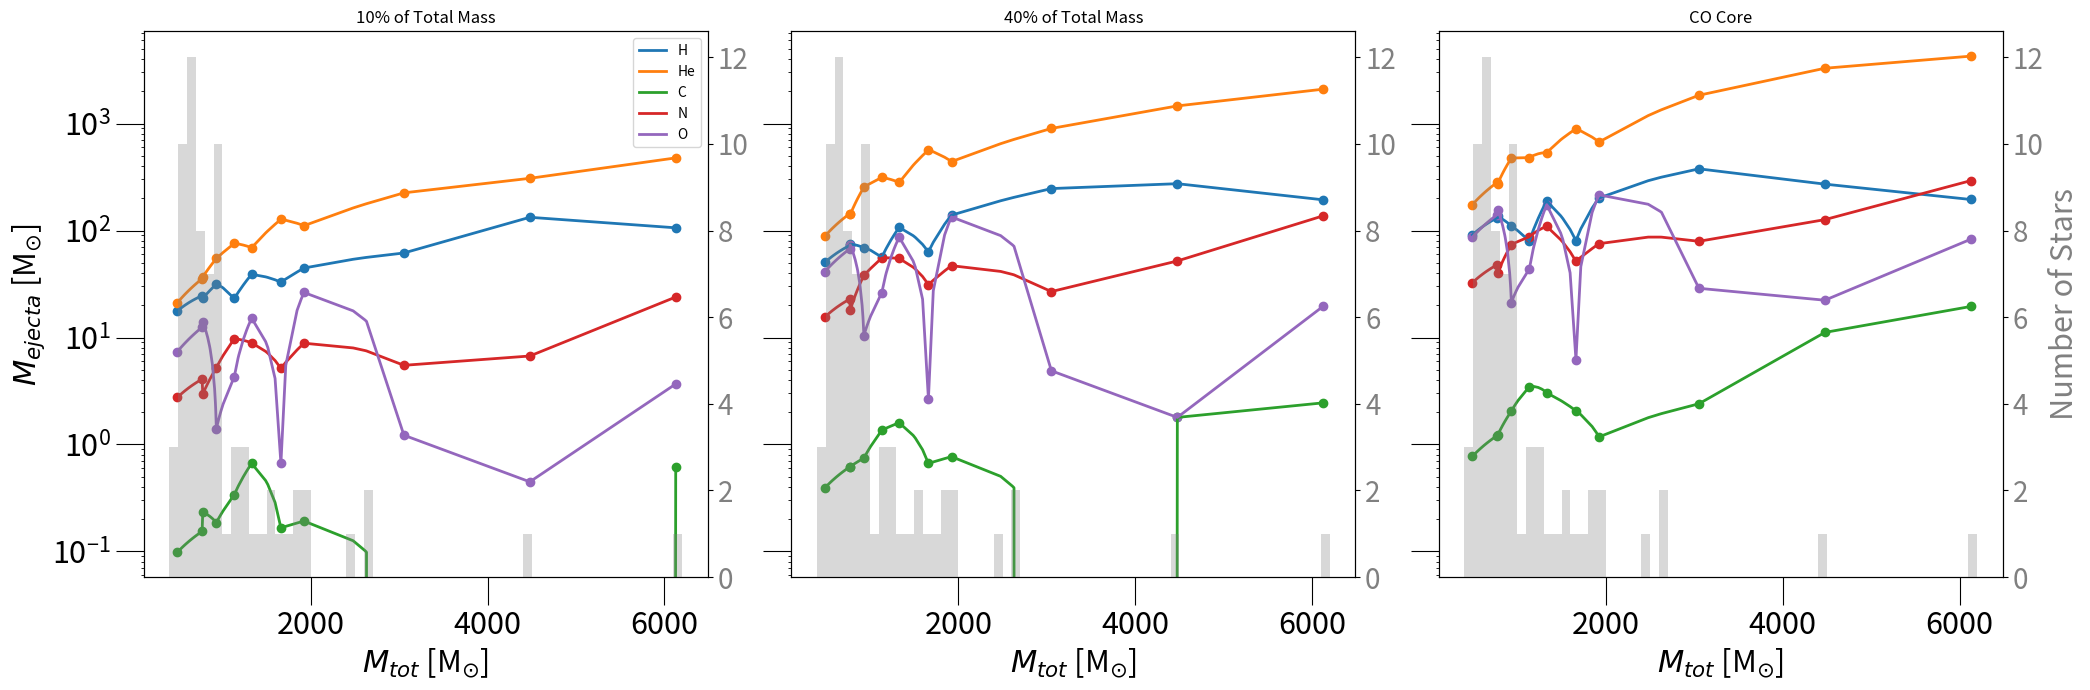
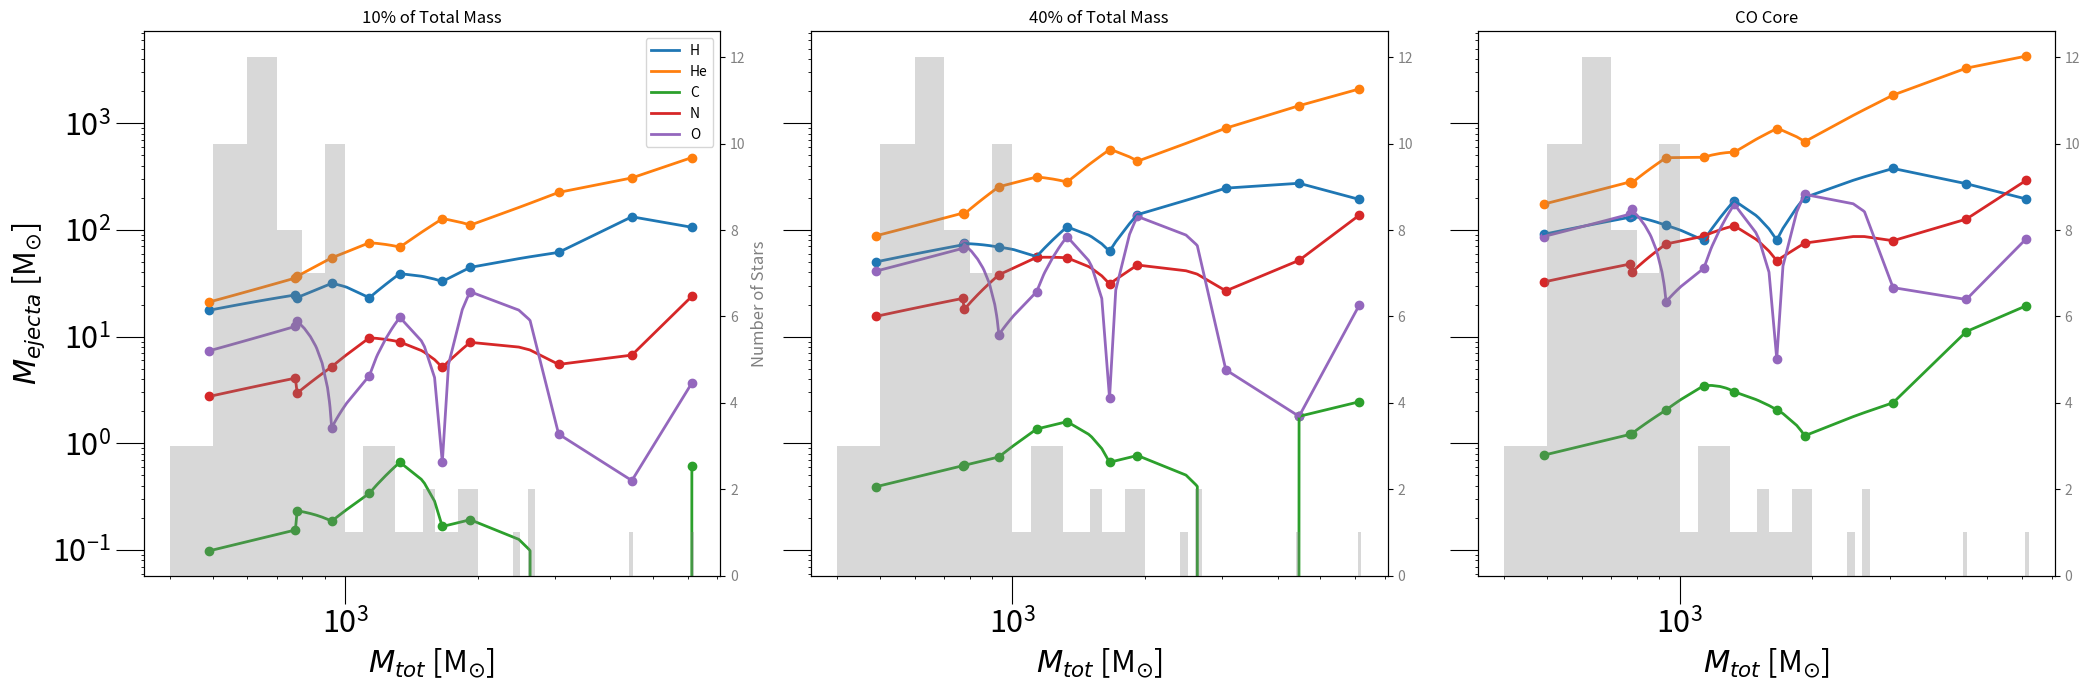

Here is the Python script that generated these plots, in order:

#### Works without markers
import numpy as np
from scipy.interpolate import interp1d
import matplotlib.pyplot as plt

# Initial data arrays

M_tot = [491.0, 771.0, 778.0, 932.0, 1135.0, 1331.0, 1662.0, 1923.0, 3053.0, 4477.0, 6127.0]
M_CO = [104.0, 165.0, 163.0, 247.0, 440.0, 317.0, 630.0, 746.0, 650.0, 759.0, 1252.0]
X_H_10 = [0.360, 0.319, 0.299, 0.339, 0.204, 0.293, 0.198, 0.232, 0.202, 0.297, 0.173]
X_He_10 = [0.430, 0.460, 0.473, 0.588, 0.669, 0.519, 0.766, 0.577, 0.737, 0.687, 0.779]
X_C_10 = [0.002, 0.002, 0.003, 0.002, 0.003, 0.005, 0.001, 0.001, 0.0, 0.0, 0.001]
X_N_10 = [0.056, 0.053, 0.038, 0.056, 0.086, 0.067, 0.031, 0.046, 0.018, 0.015, 0.039]
X_O_10 = [0.150, 0.162, 0.18, 0.015, 0.038, 0.114, 0.004, 0.137, 0.004, 0.001, 0.006]
X_H_40 = [0.256, 0.235, 0.24, 0.185, 0.124, 0.201, 0.095, 0.181, 0.202, 0.153, 0.079]
X_He_40 = [0.450, 0.466, 0.454, 0.682, 0.691, 0.528, 0.852, 0.573, 0.737, 0.816, 0.855]
X_C_40 = [0.002, 0.002, 0.002, 0.002, 0.003, 0.003, 0.001, 0.001, 0.0, 0.001, 0.001]
X_N_40 = [0.079, 0.074, 0.058, 0.102, 0.122, 0.103, 0.047, 0.061, 0.022, 0.029, 0.056]
X_O_40 = [0.210, 0.218, 0.235, 0.028, 0.058, 0.163, 0.004, 0.174, 0.004, 0.001, 0.008]
X_H_CO = [0.235, 0.217, 0.22, 0.161, 0.115, 0.186, 0.078, 0.171, 0.157, 0.073, 0.04]
X_He_CO = [0.451, 0.465, 0.447, 0.695, 0.691, 0.528, 0.864, 0.571, 0.765, 0.884, 0.875]
X_C_CO = [0.002, 0.002, 0.002, 0.003, 0.005, 0.003, 0.002, 0.001, 0.001, 0.003, 0.004]
X_N_CO = [0.084, 0.079, 0.065, 0.108, 0.126, 0.108, 0.05, 0.064, 0.033, 0.034, 0.06]
X_O_CO = [0.224, 0.232, 0.253, 0.031, 0.063, 0.172, 0.006, 0.183, 0.012, 0.006, 0.017]
all_masses = [6127, 4477, 2630, 2612, 2479, 1924, 1923, 1892, 1845, 1717, 1662, 1596, 1514, 1489, 1331, 1294, 1274, 1236, 1186, 1177, 1135, 1008, 986, 969, 965, 956, 946, 932, 924, 921, 912, 912, 887, 886, 862, 858, 856, 834, 808, 778, 771, 748, 740, 739, 732, 726, 709, 696, 689, 686, 683, 682, 667, 666, 646, 631, 625, 620, 616, 580, 567, 565, 549, 536, 515, 511, 510, 507, 507, 497, 493, 491]


# Interpolation method
def interpolate_values(original_x, original_y, new_x):
    interpolator = interp1d(original_x, original_y, kind='linear', fill_value='extrapolate')
    return interpolator(new_x)

# Merging and sorting the M_tot and all_masses arrays
M_tot_updated = sorted(list(set(M_tot + all_masses)))
M_tot_10_updated = 0.1 * np.array(M_tot_updated)
M_tot_40_updated = 0.4 * np.array(M_tot_updated)

M_CO_updated = interpolate_values(M_tot, M_CO, M_tot_updated)
M_tot_CO_updated = np.array(M_tot_updated) - np.array(M_CO_updated)
# Interpolation of data arrays

X_H_10_updated = interpolate_values(M_tot, X_H_10, M_tot_updated)
X_He_10_updated = interpolate_values(M_tot, X_He_10, M_tot_updated)
X_C_10_updated = interpolate_values(M_tot, X_C_10, M_tot_updated)
X_N_10_updated = interpolate_values(M_tot, X_N_10, M_tot_updated)
X_O_10_updated = interpolate_values(M_tot, X_O_10, M_tot_updated)
X_H_40_updated = interpolate_values(M_tot, X_H_40, M_tot_updated)
X_He_40_updated = interpolate_values(M_tot, X_He_40, M_tot_updated)
X_C_40_updated = interpolate_values(M_tot, X_C_40, M_tot_updated)
X_N_40_updated = interpolate_values(M_tot, X_N_40, M_tot_updated)
X_O_40_updated = interpolate_values(M_tot, X_O_40, M_tot_updated)
X_H_CO_updated = interpolate_values(M_tot, X_H_CO, M_tot_updated)
X_He_CO_updated = interpolate_values(M_tot, X_He_CO, M_tot_updated)
X_C_CO_updated = interpolate_values(M_tot, X_C_CO, M_tot_updated)
X_N_CO_updated = interpolate_values(M_tot, X_N_CO, M_tot_updated)
X_O_CO_updated = interpolate_values(M_tot, X_O_CO, M_tot_updated)

M_H_ejecta_10 = (np.array(X_H_10_updated) * np.array(M_tot_10_updated))
M_He_ejecta_10 = (np.array(X_He_10_updated) * np.array(M_tot_10_updated))
M_C_ejecta_10 = (np.array(X_C_10_updated) * np.array(M_tot_10_updated))
M_N_ejecta_10 = (np.array(X_N_10_updated) * np.array(M_tot_10_updated))
M_O_ejecta_10 = (np.array(X_O_10_updated) * np.array(M_tot_10_updated))
M_H_ejecta_40 = (np.array(X_H_40_updated) * np.array(M_tot_40_updated))
M_He_ejecta_40 = (np.array(X_He_40_updated) * np.array(M_tot_40_updated))
M_C_ejecta_40 = (np.array(X_C_40_updated) * np.array(M_tot_40_updated))
M_N_ejecta_40 = (np.array(X_N_40_updated) * np.array(M_tot_40_updated))
M_O_ejecta_40 = (np.array(X_O_40_updated) * np.array(M_tot_40_updated))
M_H_ejecta_CO = (np.array(X_H_CO_updated) * np.array(M_tot_CO_updated))
M_He_ejecta_CO = (np.array(X_He_CO_updated) * np.array(M_tot_CO_updated))
M_C_ejecta_CO = (np.array(X_C_CO_updated) * np.array(M_tot_CO_updated))
M_N_ejecta_CO = (np.array(X_N_CO_updated) * np.array(M_tot_CO_updated))
M_O_ejecta_CO = (np.array(X_O_CO_updated) * np.array(M_tot_CO_updated))

fig, axs = plt.subplots(1, 3, figsize=(21, 7), sharex=True, sharey=True)

# Set tick size and label size for all subplots
for ax in axs:
    ax.tick_params(axis='both', which='major', labelsize=22, size=20)
    ax.yaxis.set_tick_params(which='both', left=True) # This line ensures y-ticks on all plots

# Helper function to get y values based on M_tot x-values
def get_y_values_from_x(original_x, original_y, M_tot):
    return [original_y[original_x.index(x)] for x in M_tot if x in original_x]


# Plotting for 10%
axs[0].plot(M_tot_updated, M_H_ejecta_10, label='H', linewidth = 2.0)
axs[0].scatter(M_tot, get_y_values_from_x(M_tot_updated, M_H_ejecta_10, M_tot), marker='o', color='C0')
axs[0].plot(M_tot_updated, M_He_ejecta_10, label='He', linewidth = 2.0)
axs[0].scatter(M_tot, get_y_values_from_x(M_tot_updated, M_He_ejecta_10, M_tot), marker='o', color='C1')
axs[0].plot(M_tot_updated, M_C_ejecta_10, label='C', linewidth = 2.0)
axs[0].scatter(M_tot, get_y_values_from_x(M_tot_updated, M_C_ejecta_10, M_tot), marker='o', color='C2')
axs[0].plot(M_tot_updated, M_N_ejecta_10, label='N', linewidth = 2.0)
axs[0].scatter(M_tot, get_y_values_from_x(M_tot_updated, M_N_ejecta_10, M_tot), marker='o', color='C3')
axs[0].plot(M_tot_updated, M_O_ejecta_10, label='O', linewidth = 2.0)
axs[0].scatter(M_tot, get_y_values_from_x(M_tot_updated, M_O_ejecta_10, M_tot), marker='o', color='C4')
axs[0].set_title("10% of Total Mass")
axs[0].set_yscale('log')

# Plotting for 40%
axs[1].plot(M_tot_updated, M_H_ejecta_40, label='H', linewidth = 2.0)
axs[1].scatter(M_tot, get_y_values_from_x(M_tot_updated, M_H_ejecta_40, M_tot), marker='o', color='C0')
axs[1].plot(M_tot_updated, M_He_ejecta_40, label='He', linewidth = 2.0)
axs[1].scatter(M_tot, get_y_values_from_x(M_tot_updated, M_He_ejecta_40, M_tot), marker='o', color='C1')
axs[1].plot(M_tot_updated, M_C_ejecta_40, label='C', linewidth = 2.0)
axs[1].scatter(M_tot, get_y_values_from_x(M_tot_updated, M_C_ejecta_40, M_tot), marker='o', color='C2')
axs[1].plot(M_tot_updated, M_N_ejecta_40, label='N', linewidth = 2.0)
axs[1].scatter(M_tot, get_y_values_from_x(M_tot_updated, M_N_ejecta_40, M_tot), marker='o', color='C3')
axs[1].plot(M_tot_updated, M_O_ejecta_40, label='O', linewidth = 2.0)
axs[1].scatter(M_tot, get_y_values_from_x(M_tot_updated, M_O_ejecta_40, M_tot), marker='o', color='C4')
axs[1].set_title("40% of Total Mass")

# Plotting for CO
axs[2].plot(M_tot_updated, M_H_ejecta_CO, label='H', linewidth = 2.0)
axs[2].scatter(M_tot, get_y_values_from_x(M_tot_updated, M_H_ejecta_CO, M_tot), marker='o', color='C0')
axs[2].plot(M_tot_updated, M_He_ejecta_CO, label='He', linewidth = 2.0)
axs[2].scatter(M_tot, get_y_values_from_x(M_tot_updated, M_He_ejecta_CO, M_tot), marker='o', color='C1')
axs[2].plot(M_tot_updated, M_C_ejecta_CO, label='C', linewidth = 2.0)
axs[2].scatter(M_tot, get_y_values_from_x(M_tot_updated, M_C_ejecta_CO, M_tot), marker='o', color='C2')
axs[2].plot(M_tot_updated, M_N_ejecta_CO, label='N', linewidth = 2.0)
axs[2].scatter(M_tot, get_y_values_from_x(M_tot_updated, M_N_ejecta_CO, M_tot), marker='o', color='C3')
axs[2].plot(M_tot_updated, M_O_ejecta_CO, label='O', linewidth = 2.0)
axs[2].scatter(M_tot, get_y_values_from_x(M_tot_updated, M_O_ejecta_CO, M_tot), marker='o', color='C4')
axs[2].set_title("CO Core")

# Setting labels and legends
for ax in axs:
    ax.set_xlabel("$M_{tot}$ [M$_{\odot}$]", fontsize = 22)

axs[0].legend()  # Only adding legend to the first subplot
axs[0].set_ylabel("$M_{ejecta}$ [M$_{\odot}$]", fontsize = 22)

# Display the plot

# Creating bins for the histogram
bins = np.arange(400, np.max(M_tot_updated) + 100, 100)
hist_vals, bin_edges = np.histogram(all_masses, bins=bins)

# Integrating histogram with each subplot
# Integrating histogram with each subplot
for idx, ax in enumerate(axs):
    ax2 = ax.twinx()  # instantiate a second axes that shares the same x-axis
    ax2.bar((bin_edges[:-1] + bin_edges[1:]) / 2, hist_vals, width=np.diff(bin_edges), align='center', alpha=0.3, color='grey')

    # Only set the y-label for the first subplot (leftmost)
    if idx == 2:
        ax2.set_ylabel('Number of Stars', fontsize=22, color='grey')

    ax2.tick_params(axis='y', labelcolor='grey', labelsize = 20)

plt.tight_layout()
plt.show()

###########
### X axis in log scale


#### Works without markers
import numpy as np
from scipy.interpolate import interp1d
import matplotlib.pyplot as plt

# Initial data arrays

M_tot = [491.0, 771.0, 778.0, 932.0, 1135.0, 1331.0, 1662.0, 1923.0, 3053.0, 4477.0, 6127.0]
M_CO = [104.0, 165.0, 163.0, 247.0, 440.0, 317.0, 630.0, 746.0, 650.0, 759.0, 1252.0]
X_H_10 = [0.360, 0.319, 0.299, 0.339, 0.204, 0.293, 0.198, 0.232, 0.202, 0.297, 0.173]
X_He_10 = [0.430, 0.460, 0.473, 0.588, 0.669, 0.519, 0.766, 0.577, 0.737, 0.687, 0.779]
X_C_10 = [0.002, 0.002, 0.003, 0.002, 0.003, 0.005, 0.001, 0.001, 0.0, 0.0, 0.001]
X_N_10 = [0.056, 0.053, 0.038, 0.056, 0.086, 0.067, 0.031, 0.046, 0.018, 0.015, 0.039]
X_O_10 = [0.150, 0.162, 0.18, 0.015, 0.038, 0.114, 0.004, 0.137, 0.004, 0.001, 0.006]
X_H_40 = [0.256, 0.235, 0.24, 0.185, 0.124, 0.201, 0.095, 0.181, 0.202, 0.153, 0.079]
X_He_40 = [0.450, 0.466, 0.454, 0.682, 0.691, 0.528, 0.852, 0.573, 0.737, 0.816, 0.855]
X_C_40 = [0.002, 0.002, 0.002, 0.002, 0.003, 0.003, 0.001, 0.001, 0.0, 0.001, 0.001]
X_N_40 = [0.079, 0.074, 0.058, 0.102, 0.122, 0.103, 0.047, 0.061, 0.022, 0.029, 0.056]
X_O_40 = [0.210, 0.218, 0.235, 0.028, 0.058, 0.163, 0.004, 0.174, 0.004, 0.001, 0.008]
X_H_CO = [0.235, 0.217, 0.22, 0.161, 0.115, 0.186, 0.078, 0.171, 0.157, 0.073, 0.04]
X_He_CO = [0.451, 0.465, 0.447, 0.695, 0.691, 0.528, 0.864, 0.571, 0.765, 0.884, 0.875]
X_C_CO = [0.002, 0.002, 0.002, 0.003, 0.005, 0.003, 0.002, 0.001, 0.001, 0.003, 0.004]
X_N_CO = [0.084, 0.079, 0.065, 0.108, 0.126, 0.108, 0.05, 0.064, 0.033, 0.034, 0.06]
X_O_CO = [0.224, 0.232, 0.253, 0.031, 0.063, 0.172, 0.006, 0.183, 0.012, 0.006, 0.017]
all_masses = [6127, 4477, 2630, 2612, 2479, 1924, 1923, 1892, 1845, 1717, 1662, 1596, 1514, 1489, 1331, 1294, 1274, 1236, 1186, 1177, 1135, 1008, 986, 969, 965, 956, 946, 932, 924, 921, 912, 912, 887, 886, 862, 858, 856, 834, 808, 778, 771, 748, 740, 739, 732, 726, 709, 696, 689, 686, 683, 682, 667, 666, 646, 631, 625, 620, 616, 580, 567, 565, 549, 536, 515, 511, 510, 507, 507, 497, 493, 491]


# Interpolation method
def interpolate_values(original_x, original_y, new_x):
    interpolator = interp1d(original_x, original_y, kind='linear', fill_value='extrapolate')
    return interpolator(new_x)

# Merging and sorting the M_tot and all_masses arrays
M_tot_updated = sorted(list(set(M_tot + all_masses)))
M_tot_10_updated = 0.1 * np.array(M_tot_updated)
M_tot_40_updated = 0.4 * np.array(M_tot_updated)

M_CO_updated = interpolate_values(M_tot, M_CO, M_tot_updated)
M_tot_CO_updated = np.array(M_tot_updated) - np.array(M_CO_updated)
# Interpolation of data arrays

X_H_10_updated = interpolate_values(M_tot, X_H_10, M_tot_updated)
X_He_10_updated = interpolate_values(M_tot, X_He_10, M_tot_updated)
X_C_10_updated = interpolate_values(M_tot, X_C_10, M_tot_updated)
X_N_10_updated = interpolate_values(M_tot, X_N_10, M_tot_updated)
X_O_10_updated = interpolate_values(M_tot, X_O_10, M_tot_updated)
X_H_40_updated = interpolate_values(M_tot, X_H_40, M_tot_updated)
X_He_40_updated = interpolate_values(M_tot, X_He_40, M_tot_updated)
X_C_40_updated = interpolate_values(M_tot, X_C_40, M_tot_updated)
X_N_40_updated = interpolate_values(M_tot, X_N_40, M_tot_updated)
X_O_40_updated = interpolate_values(M_tot, X_O_40, M_tot_updated)
X_H_CO_updated = interpolate_values(M_tot, X_H_CO, M_tot_updated)
X_He_CO_updated = interpolate_values(M_tot, X_He_CO, M_tot_updated)
X_C_CO_updated = interpolate_values(M_tot, X_C_CO, M_tot_updated)
X_N_CO_updated = interpolate_values(M_tot, X_N_CO, M_tot_updated)
X_O_CO_updated = interpolate_values(M_tot, X_O_CO, M_tot_updated)

M_H_ejecta_10 = (np.array(X_H_10_updated) * np.array(M_tot_10_updated))
M_He_ejecta_10 = (np.array(X_He_10_updated) * np.array(M_tot_10_updated))
M_C_ejecta_10 = (np.array(X_C_10_updated) * np.array(M_tot_10_updated))
M_N_ejecta_10 = (np.array(X_N_10_updated) * np.array(M_tot_10_updated))
M_O_ejecta_10 = (np.array(X_O_10_updated) * np.array(M_tot_10_updated))
M_H_ejecta_40 = (np.array(X_H_40_updated) * np.array(M_tot_40_updated))
M_He_ejecta_40 = (np.array(X_He_40_updated) * np.array(M_tot_40_updated))
M_C_ejecta_40 = (np.array(X_C_40_updated) * np.array(M_tot_40_updated))
M_N_ejecta_40 = (np.array(X_N_40_updated) * np.array(M_tot_40_updated))
M_O_ejecta_40 = (np.array(X_O_40_updated) * np.array(M_tot_40_updated))
M_H_ejecta_CO = (np.array(X_H_CO_updated) * np.array(M_tot_CO_updated))
M_He_ejecta_CO = (np.array(X_He_CO_updated) * np.array(M_tot_CO_updated))
M_C_ejecta_CO = (np.array(X_C_CO_updated) * np.array(M_tot_CO_updated))
M_N_ejecta_CO = (np.array(X_N_CO_updated) * np.array(M_tot_CO_updated))
M_O_ejecta_CO = (np.array(X_O_CO_updated) * np.array(M_tot_CO_updated))

fig, axs = plt.subplots(1, 3, figsize=(21, 7), sharex=True, sharey=True)

# Set tick size and label size for all subplots
for ax in axs:
    ax.tick_params(axis='both', which='major', labelsize=22, size=20)
    ax.yaxis.set_tick_params(which='both', left=True) # This line ensures y-ticks on all plots

# Helper function to get y values based on M_tot x-values
def get_y_values_from_x(original_x, original_y, M_tot):
    return [original_y[original_x.index(x)] for x in M_tot if x in original_x]


# Plotting for 10%
axs[0].plot(M_tot_updated, M_H_ejecta_10, label='H', linewidth = 2.0)
axs[0].scatter(M_tot, get_y_values_from_x(M_tot_updated, M_H_ejecta_10, M_tot), marker='o', color='C0')
axs[0].plot(M_tot_updated, M_He_ejecta_10, label='He', linewidth = 2.0)
axs[0].scatter(M_tot, get_y_values_from_x(M_tot_updated, M_He_ejecta_10, M_tot), marker='o', color='C1')
axs[0].plot(M_tot_updated, M_C_ejecta_10, label='C', linewidth = 2.0)
axs[0].scatter(M_tot, get_y_values_from_x(M_tot_updated, M_C_ejecta_10, M_tot), marker='o', color='C2')
axs[0].plot(M_tot_updated, M_N_ejecta_10, label='N', linewidth = 2.0)
axs[0].scatter(M_tot, get_y_values_from_x(M_tot_updated, M_N_ejecta_10, M_tot), marker='o', color='C3')
axs[0].plot(M_tot_updated, M_O_ejecta_10, label='O', linewidth = 2.0)
axs[0].scatter(M_tot, get_y_values_from_x(M_tot_updated, M_O_ejecta_10, M_tot), marker='o', color='C4')
axs[0].set_title("10% of Total Mass")
axs[0].set_yscale('log')

# Plotting for 40%
axs[1].plot(M_tot_updated, M_H_ejecta_40, label='H', linewidth = 2.0)
axs[1].scatter(M_tot, get_y_values_from_x(M_tot_updated, M_H_ejecta_40, M_tot), marker='o', color='C0')
axs[1].plot(M_tot_updated, M_He_ejecta_40, label='He', linewidth = 2.0)
axs[1].scatter(M_tot, get_y_values_from_x(M_tot_updated, M_He_ejecta_40, M_tot), marker='o', color='C1')
axs[1].plot(M_tot_updated, M_C_ejecta_40, label='C', linewidth = 2.0)
axs[1].scatter(M_tot, get_y_values_from_x(M_tot_updated, M_C_ejecta_40, M_tot), marker='o', color='C2')
axs[1].plot(M_tot_updated, M_N_ejecta_40, label='N', linewidth = 2.0)
axs[1].scatter(M_tot, get_y_values_from_x(M_tot_updated, M_N_ejecta_40, M_tot), marker='o', color='C3')
axs[1].plot(M_tot_updated, M_O_ejecta_40, label='O', linewidth = 2.0)
axs[1].scatter(M_tot, get_y_values_from_x(M_tot_updated, M_O_ejecta_40, M_tot), marker='o', color='C4')
axs[1].set_title("40% of Total Mass")

# Plotting for CO
axs[2].plot(M_tot_updated, M_H_ejecta_CO, label='H', linewidth = 2.0)
axs[2].scatter(M_tot, get_y_values_from_x(M_tot_updated, M_H_ejecta_CO, M_tot), marker='o', color='C0')
axs[2].plot(M_tot_updated, M_He_ejecta_CO, label='He', linewidth = 2.0)
axs[2].scatter(M_tot, get_y_values_from_x(M_tot_updated, M_He_ejecta_CO, M_tot), marker='o', color='C1')
axs[2].plot(M_tot_updated, M_C_ejecta_CO, label='C', linewidth = 2.0)
axs[2].scatter(M_tot, get_y_values_from_x(M_tot_updated, M_C_ejecta_CO, M_tot), marker='o', color='C2')
axs[2].plot(M_tot_updated, M_N_ejecta_CO, label='N', linewidth = 2.0)
axs[2].scatter(M_tot, get_y_values_from_x(M_tot_updated, M_N_ejecta_CO, M_tot), marker='o', color='C3')
axs[2].plot(M_tot_updated, M_O_ejecta_CO, label='O', linewidth = 2.0)
axs[2].scatter(M_tot, get_y_values_from_x(M_tot_updated, M_O_ejecta_CO, M_tot), marker='o', color='C4')
axs[2].set_title("CO Core")

# Setting labels and legends
for ax in axs:
    ax.set_xlabel("$M_{tot}$ [M$_{\odot}$]", fontsize = 22)
    ax.set_xscale('log')

axs[0].legend()  # Only adding legend to the first subplot
axs[0].set_ylabel("$M_{ejecta}$ [M$_{\odot}$]", fontsize = 22)

# Display the plot

# Creating bins for the histogram
bins = np.arange(400, np.max(M_tot_updated) + 100, 100)
hist_vals, bin_edges = np.histogram(all_masses, bins=bins)

# Integrating histogram with each subplot
for idx, ax in enumerate(axs):
    ax2 = ax.twinx()  # instantiate a second axes that shares the same x-axis
    ax2.bar((bin_edges[:-1] + bin_edges[1:]) / 2, hist_vals, width=np.diff(bin_edges), align='center', alpha=0.3, color='grey')

    # Only set the y-label for the first subplot (rightmost)
    if idx == 0:
        ax2.set_ylabel('Number of Stars', fontsize=12, color='grey')

    ax2.tick_params(axis='y', labelcolor='grey')

plt.tight_layout()
plt.show()
